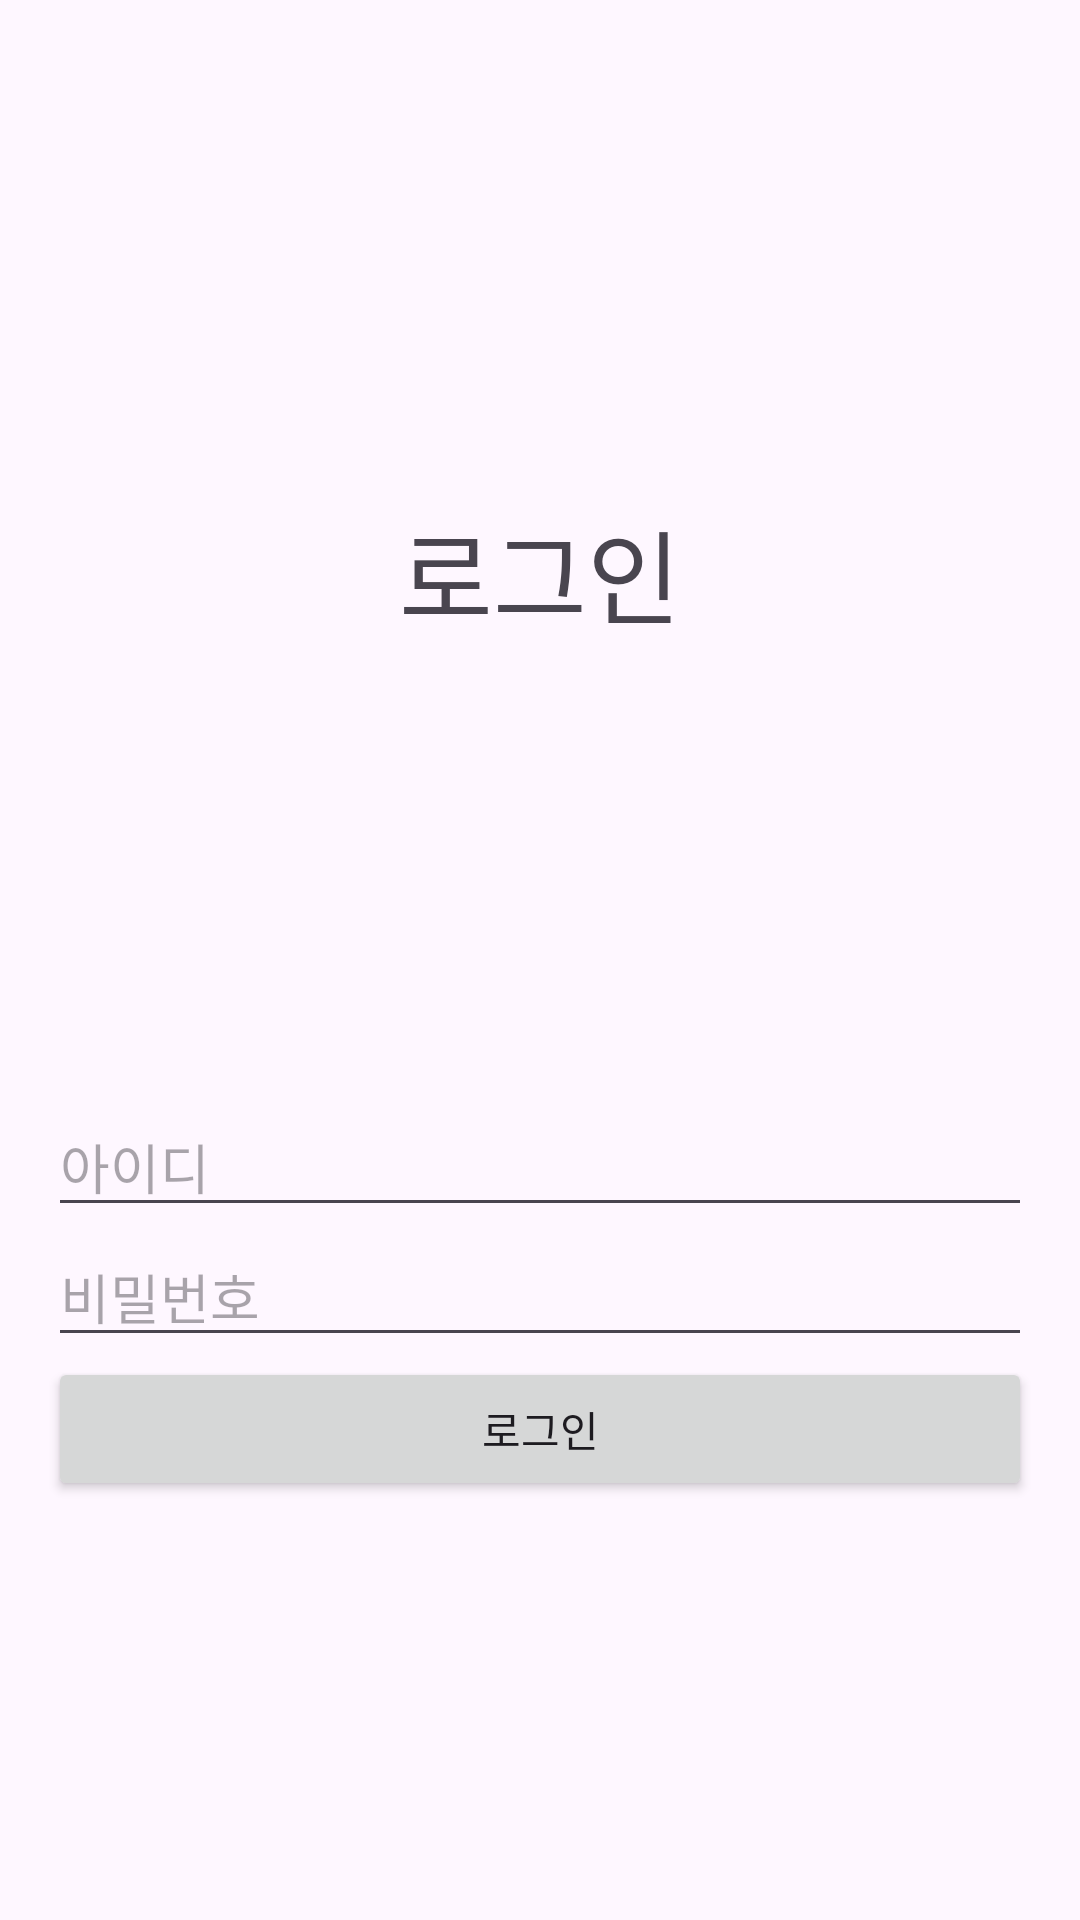

This screen was rendered from an Android layout file. Write that file and the resources it references.
<!-- AndroidManifest.xml: application theme Theme.MemberApplication -->
<!-- res/layout/activity_login.xml -->
<?xml version="1.0" encoding="utf-8"?>
<androidx.constraintlayout.widget.ConstraintLayout xmlns:android="http://schemas.android.com/apk/res/android"
    xmlns:app="http://schemas.android.com/apk/res-auto"
    xmlns:tools="http://schemas.android.com/tools"
    android:id="@+id/main"
    android:layout_width="match_parent"
    android:layout_height="match_parent"
    tools:context=".LoginActivity">

    <LinearLayout
        android:layout_width="match_parent"
        android:layout_height="match_parent"
        android:orientation="vertical"
        android:padding="16dp">

        <TextView
            android:id="@+id/textView2"
            android:layout_width="match_parent"
            android:layout_height="wrap_content"
            android:layout_marginTop="150dp"
            android:layout_marginBottom="150dp"
            android:gravity="center"
            android:text="로그인"
            android:textSize="34sp"/>

        <EditText
            android:id="@+id/editTextUserid"
            android:layout_width="match_parent"
            android:layout_height="wrap_content"
            android:inputType="text"
            android:hint="아이디" />

        <EditText
            android:id="@+id/editTextPasswd"
            android:layout_width="match_parent"
            android:layout_height="wrap_content"
            android:inputType="textPassword"
            android:hint="비밀번호" />

        <Button
            android:id="@+id/buttonLogin"
            android:layout_width="match_parent"
            android:layout_height="wrap_content"
            android:text="로그인" />

    </LinearLayout>
</androidx.constraintlayout.widget.ConstraintLayout>
<!-- resources referenced by this layout -->
<resources>
  <style name="Theme.MemberApplication" parent="Base.Theme.MemberApplication" />
  <style name="Base.Theme.MemberApplication" parent="Theme.Material3.DayNight.NoActionBar">
          
          
      </style>
</resources>
